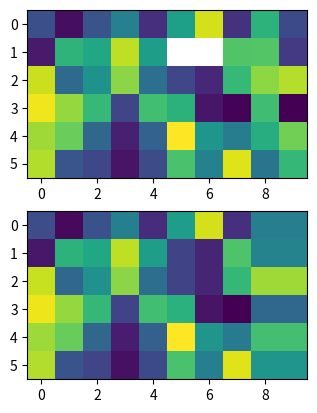

Generate this figure with matplotlib:
'''
[redacted]
Description: Fills in gaps in the R200 depth camera output.

Performance: Number of calculations increase as set standard-deviation
(SIGMA) parameter decreases. A sigma of 450 allows a depth inaccuracy of
45cm.
'''

import numpy as np

def setSigma(matrix, num=2):
    """
    Sets starting sigma value by interpolating from emperically
    determined data from R200 camera. 

    Default is a 3 sigma to get 95% of the values. 
    """
    x = matrix[matrix > 0].mean()
    a,b = [0.07064656, -0.03890366]
    sigma = a*x + b
    return num*round(sigma, 3)

def split(matrix):
    """
    Splits matrix into 6 equally sized rectangles:
    upper {left|middle|right} and lower {left|middle|right}.

    Arg:
        matrix - numpy 2D depth matrix
    Returns:
        6 matrices in list
    """
    h,w = matrix.shape
    h_prime = int(h/2)
    w_prime = int(w/3)

    # quarter matrices
    upper_left = matrix[:h_prime,:w_prime]
    upper_middle = matrix[:h_prime,w_prime:2*w_prime]
    upper_right = matrix[:h_prime,2*w_prime:w]
    lower_left = matrix[h_prime:,:w_prime]
    lower_middle = matrix[h_prime:,w_prime:2*w_prime]
    lower_right = matrix[h_prime:,2*w_prime:w]

    return [upper_left,upper_middle,upper_right,lower_left,lower_middle,lower_right]

def average(matrix, sigma, min_h):
    """
    Assigns mean of all non-zero values to each gridcell given that the 
    standard deviations is within bounds and the quarters don't split below
    the minimum grid cell size. Inaccuracy is likely around 10%, sigma of up
    to 500, when images include multiple objects of different depths close
    together.

    Args:
        matrix - numpy 2D depth matrix
        sigma - threshold value for standard deviation.
    Returns:
        matrix - 2d depth matrix with approximated values.
    """
    h,w = matrix.shape
    if matrix[matrix > 0].std() > sigma and h >= min_h:
        submatrices = split(matrix)
        for i, submatrix in enumerate(submatrices):
            submatrices[i] = average(submatrix, sigma, min_h)
        
        row1 = np.hstack((submatrices[0],submatrices[1],submatrices[2]))
        row2 = np.hstack((submatrices[3],submatrices[4],submatrices[5]))

        stacked = np.vstack((row1, row2))
        return stacked

    else:
        avg_depth_value = matrix[matrix > 0].mean()
        matrix = np.full((h,w), avg_depth_value)
        return matrix

def cleanup(matrix, n):
    """
    In case a grid cell is left with a 0.0 as mean value, this function
    assigns the value of the next non-zero grid cell to it.
    """
    x, y = np.asarray(np.isnan(matrix)).nonzero()
    w = len(matrix[0])
    for xc, yc in zip(x, y):
        higher = [xc, yc]
        lower = [xc, yc]

        pastBot = False
        pastTop = False
        while(True):
            if higher[1] + n < w:
                higher[1] = higher[1] + n
            else:
                pastBot = True

            if lower[1] - n > 0:
                lower[1] = lower[1] - n
            else:
                pastTop = True

            if (not np.isnan(matrix[xc, higher[1]])) or (not np.isnan(matrix[xc, lower[1]])):
                matrix[xc, yc] = matrix[xc, higher[1]] if not np.isnan(matrix[xc, higher[1]]) else matrix[lower[0], lower[1]]
                break

            if pastBot and pastTop:
                raise Exception('Depth camera\'s view is obstructed, scaled depth matrix is full of NaNs!')
    
    return matrix

def depthCompletion(d, min_sigma, min_h):
    """
    Manages the appropriate sequence of completion steps to determine a
    depth estimate for each matrix entry.
    
    Args:
        matrix - depth values as np.array()
        min_sigma - acceptable deviation within calculated depth fields
    """

    # Reduces outliers to a maximum value of 4.0 which is the max
    # sensitivity value of the R200 depth sensors.

    depth = d.copy()
    # std = setSigma(matrix)
    # min_sigma = std if min_sigma < std else min_sigma

    avg = average(depth, min_sigma, min_h)
    clean = cleanup(avg, min_h/2)
    return clean

if __name__ == "__main__":
    """
    Application example with visualization.
    """
    import matplotlib.pyplot as plt

    depth = 4*np.random.rand(6, 10)
    depth[1, 5] = np.nan
    depth[1, 6] = np.nan
    depth[depth>4.0] = 0.0

    dep_comp = depthCompletion(depth, .01, 2)

    plt.subplot(2, 1, 1)
    plt.imshow(depth)
    plt.subplot(2, 1, 2)
    plt.imshow(dep_comp)
    plt.show()

else:
    np.warnings.filterwarnings('ignore')




